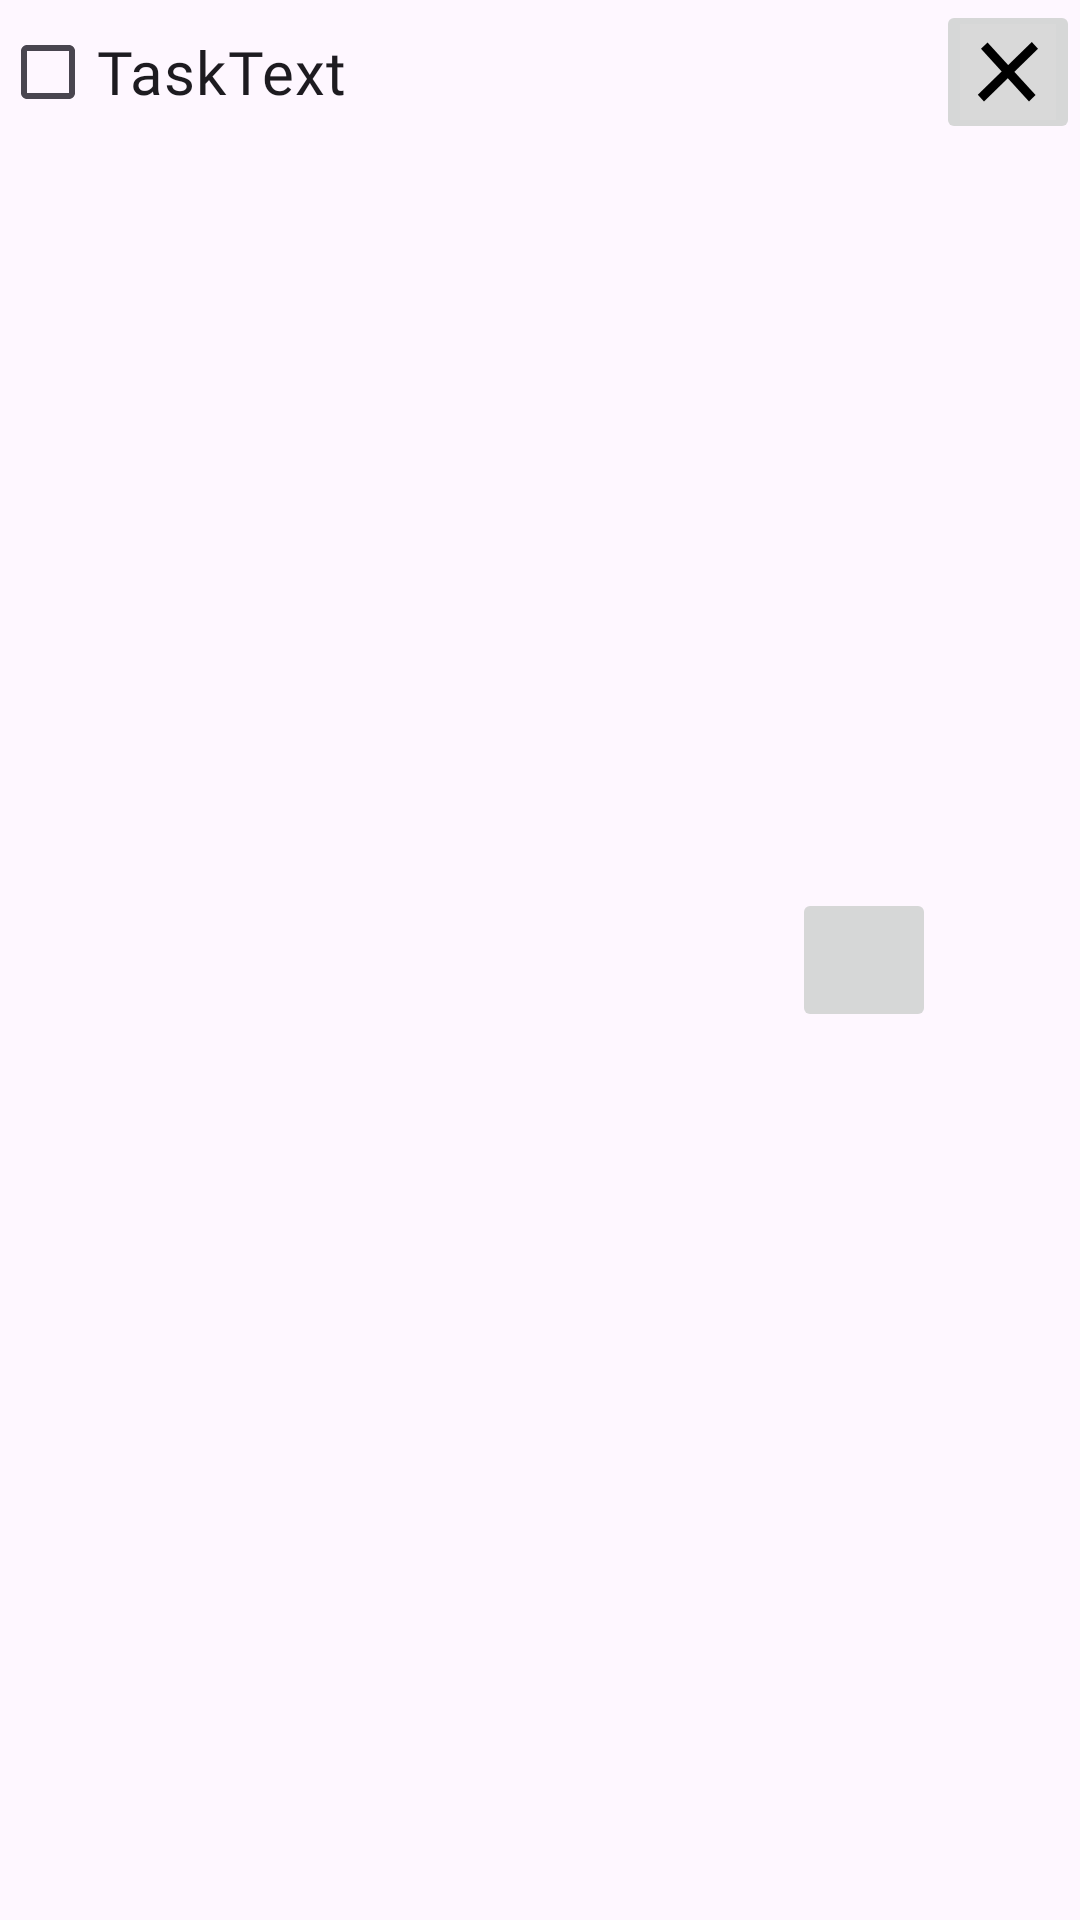

Reconstruct the res/layout file that produces this screen, plus the resources it refers to.
<!-- AndroidManifest.xml: application theme Theme.Notebook -->
<!-- res/layout/task_item.xml -->
<?xml version="1.0" encoding="utf-8"?>
<androidx.constraintlayout.widget.ConstraintLayout xmlns:android="http://schemas.android.com/apk/res/android"
    xmlns:app="http://schemas.android.com/apk/res-auto"
    android:layout_width="match_parent"
    android:layout_height="wrap_content">

    <CheckBox
        android:id="@+id/taskCheckBox"
        android:layout_width="0dp"
        android:layout_height="wrap_content"
        android:fontFamily="@font/imprima"
        android:text="@string/tasktext"
        android:textSize="20sp"
        app:layout_constraintEnd_toStartOf="@+id/editButton"
        app:layout_constraintStart_toStartOf="parent"
        app:layout_constraintTop_toTopOf="parent" />

    <ImageButton
        android:id="@+id/deleteButton"
        android:layout_width="48dp"
        android:layout_height="48dp"
        android:contentDescription="@string/delete"
        android:padding="0dp"
        app:layout_constraintBottom_toBottomOf="@+id/taskCheckBox"
        app:layout_constraintEnd_toEndOf="parent"
        app:layout_constraintTop_toTopOf="@+id/taskCheckBox"
        app:srcCompat="@drawable/delete_button" />

    <ImageButton
        android:id="@+id/editButton"
        android:contentDescription="@string/edit"
        android:layout_width="48dp"
        android:layout_height="48dp"
        android:padding="0dp"
        app:layout_constraintBottom_toBottomOf="parent"
        app:layout_constraintEnd_toStartOf="@+id/deleteButton"
        app:layout_constraintTop_toTopOf="parent"
        app:srcCompat="@drawable/edit_button" />
</androidx.constraintlayout.widget.ConstraintLayout>
<!-- resources referenced by this layout -->
<resources>
  <!-- drawable delete_button (drawable) -->
  <vector xmlns:android="http://schemas.android.com/apk/res/android"
      android:width="32dp"
      android:height="32dp"
      android:viewportWidth="32"
      android:viewportHeight="31">
    <path
        android:pathData="M0,0h32v31h-32z"
        android:fillColor="#D9D9D9"/>
    <path
        android:pathData="M8.092,6.972L24.092,23.972"
        android:strokeWidth="3"
        android:fillColor="#00000000"
        android:strokeColor="#000000"/>
    <path
        android:pathData="M6.97,23.91L24.97,6.909"
        android:strokeWidth="3"
        android:fillColor="#00000000"
        android:strokeColor="#000000"/>
  </vector>
  <string name="delete">delete</string>
  <string name="edit">edit</string>
  <string name="tasktext">TaskText</string>
  <style name="Theme.Notebook" parent="Base.Theme.Notebook" />
  <style name="Base.Theme.Notebook" parent="Theme.Material3.DayNight.NoActionBar">
          <item name="windowNoTitle">true</item>
          <item name="android:windowFullscreen">true</item>
      </style>
</resources>
